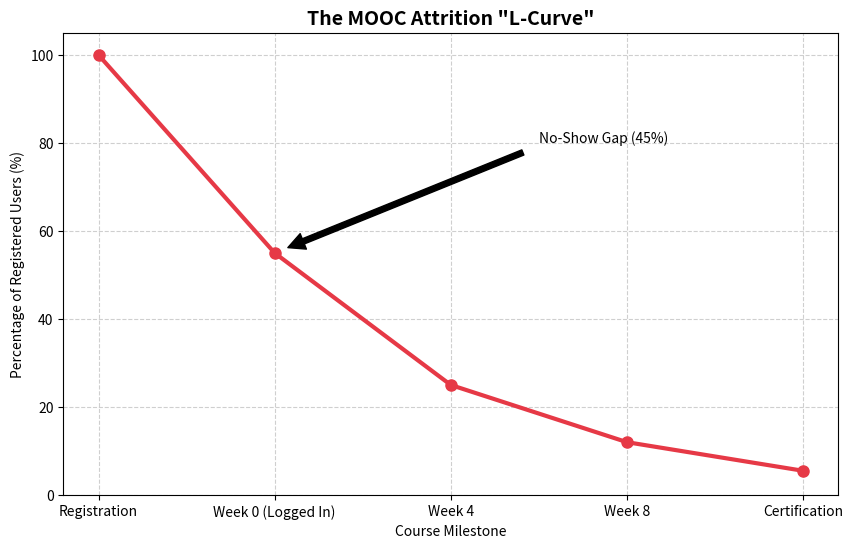
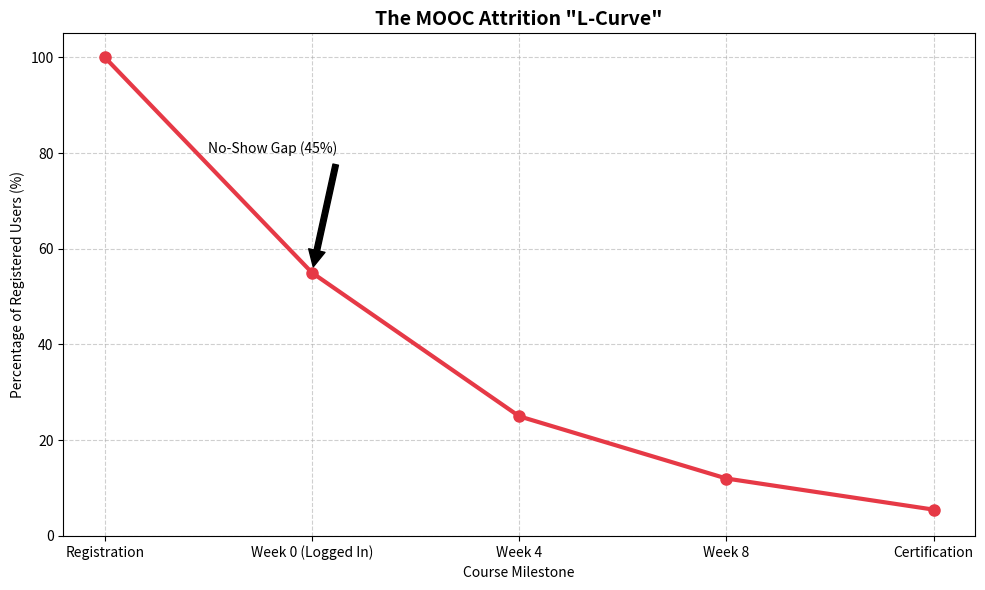
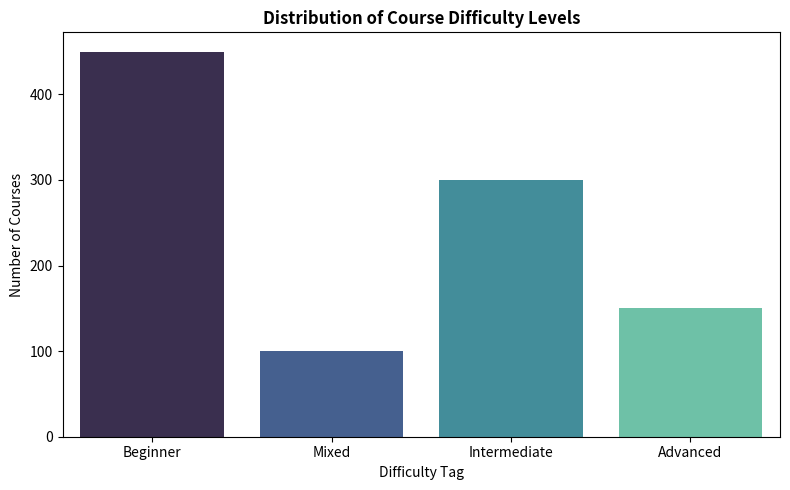
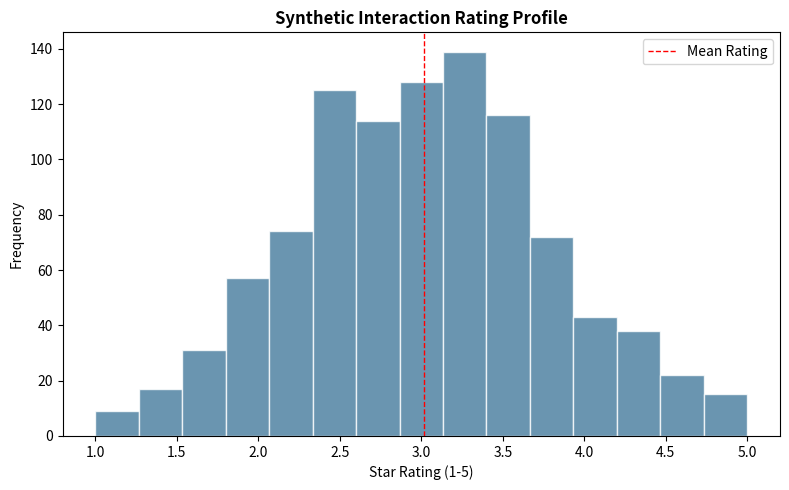
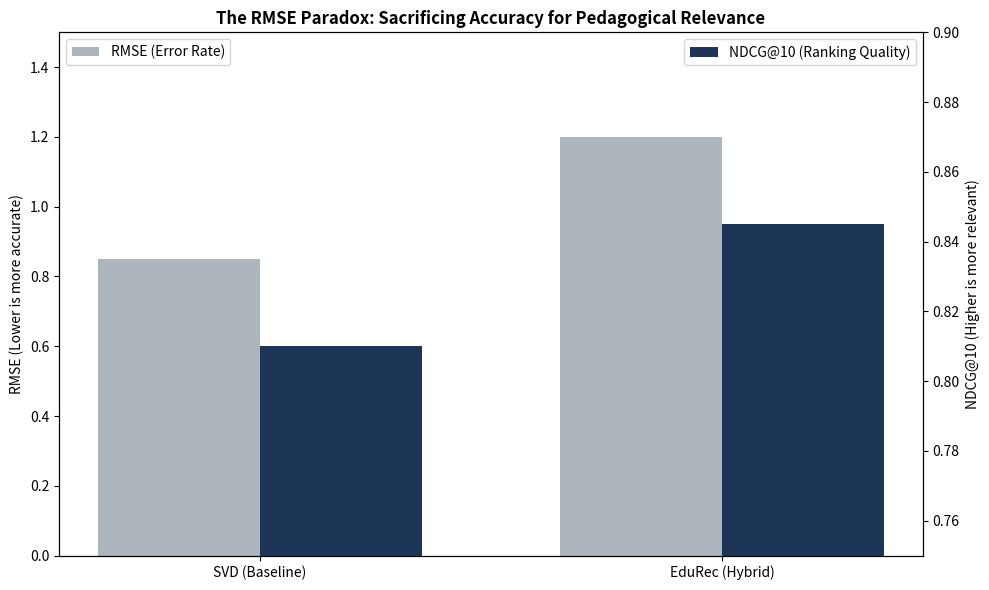
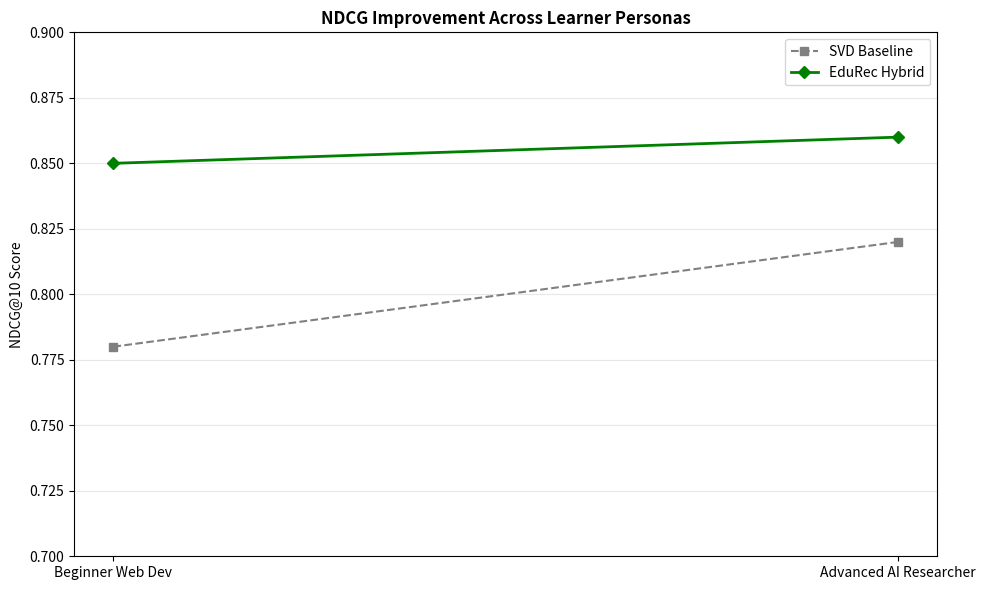

Source code (Python) for these figures, in order:
import matplotlib.pyplot as plt
import seaborn as sns
import numpy as np
import os

# Set headless backend
plt.switch_backend('Agg')

# Ensure output directory exists
os.makedirs('output', exist_ok=True)

# 1. The MOOC Attrition "L-Curve" (Figure 1)
stages = ['Registration', 'Week 0 (Logged In)', 'Week 4', 'Week 8', 'Certification']
percentages = [100.0, 55.0, 25.0, 12.0, 5.5]

plt.figure(figsize=(10, 6))
plt.plot(stages, percentages, marker='o', color='#e63946', linewidth=3, markersize=8)
plt.title('The MOOC Attrition "L-Curve"', fontsize=14, fontweight='bold')
plt.ylabel('Percentage of Registered Users (%)')
plt.xlabel('Course Milestone')
plt.ylim(0, 105)
plt.grid(True, linestyle='--', alpha=0.6)

plt.annotate('No-Show Gap (45%)', xy=(1, 55), xytext=(2.5, 80), # Adjusted xy indexing for string categorical vs numeric
             arrowprops=dict(facecolor='black', shrink=0.05), fontsize=10)
# Wait, xy=('Week 0 (Logged In)', 55) works in matplotlib 3+, but just in case, I'll use the user's string
plt.clf() # reset

plt.figure(figsize=(10, 6))
plt.plot(stages, percentages, marker='o', color='#e63946', linewidth=3, markersize=8)
plt.title('The MOOC Attrition "L-Curve"', fontsize=14, fontweight='bold')
plt.ylabel('Percentage of Registered Users (%)')
plt.xlabel('Course Milestone')
plt.ylim(0, 105)
plt.grid(True, linestyle='--', alpha=0.6)

plt.annotate('No-Show Gap (45%)', xy=('Week 0 (Logged In)', 55), xytext=(0.5, 80),
             arrowprops=dict(facecolor='black', shrink=0.05), fontsize=10)

plt.tight_layout()
plt.savefig('output/figure1_l_curve.png', dpi=300)
plt.close()

# 2. Course Difficulty Distribution
difficulties = ['Beginner', 'Mixed', 'Intermediate', 'Advanced']
counts = [450, 100, 300, 150] 

plt.figure(figsize=(8, 5))
sns.barplot(x=difficulties, y=counts, palette='mako')
plt.title('Distribution of Course Difficulty Levels', fontsize=12, fontweight='bold')
plt.ylabel('Number of Courses')
plt.xlabel('Difficulty Tag')
plt.tight_layout()
plt.savefig('output/figure2_difficulty_dist.png', dpi=300)
plt.close()

# 3. Synthetic Rating Distribution Profile (Gaussian)
np.random.seed(42)

ratings = np.random.normal(3.0, 0.8, 1000)
ratings = np.clip(ratings, 1, 5) 

plt.figure(figsize=(8, 5))
plt.hist(ratings, bins=15, color='#457b9d', edgecolor='white', alpha=0.8)
plt.title('Synthetic Interaction Rating Profile', fontsize=12, fontweight='bold')
plt.xlabel('Star Rating (1-5)')
plt.ylabel('Frequency')
plt.axvline(np.mean(ratings), color='red', linestyle='dashed', linewidth=1, label='Mean Rating')
plt.legend()
plt.tight_layout()
plt.savefig('output/figure3_rating_profile.png', dpi=300)
plt.close()

# 4. The RMSE Paradox: Sacrificing Accuracy for Pedagogical Relevance
models = ['SVD (Baseline)', 'EduRec (Hybrid)']
rmse_scores = [0.85, 1.20]   
ndcg_scores = [0.81, 0.845]  

x = np.arange(len(models))
width = 0.35

fig, ax1 = plt.subplots(figsize=(10, 6))

rects1 = ax1.bar(x - width/2, rmse_scores, width, label='RMSE (Error Rate)', color='#adb5bd')
ax1.set_ylabel('RMSE (Lower is more accurate)')
ax1.set_ylim(0, 1.5)

ax2 = ax1.twinx()
rects2 = ax2.bar(x + width/2, ndcg_scores, width, label='NDCG@10 (Ranking Quality)', color='#1d3557')
ax2.set_ylabel('NDCG@10 (Higher is more relevant)')
ax2.set_ylim(0.75, 0.90)

plt.title('The RMSE Paradox: Sacrificing Accuracy for Pedagogical Relevance', fontsize=12, fontweight='bold')
plt.xticks(x, models)

ax1.legend(loc='upper left')
ax2.legend(loc='upper right')

plt.tight_layout()
plt.savefig('output/figure4_evaluation_metrics.png', dpi=300)
plt.close()

# 5. Persona Performance Breakdown
personas = ['Beginner Web Dev', 'Advanced AI Researcher']
svd_performance = [0.78, 0.82]
hybrid_performance = [0.85, 0.86]

plt.figure(figsize=(10, 6))
plt.plot(personas, svd_performance, marker='s', label='SVD Baseline', color='gray', linestyle='--')
plt.plot(personas, hybrid_performance, marker='D', label='EduRec Hybrid', color='green', linewidth=2)

plt.title('NDCG Improvement Across Learner Personas', fontsize=12, fontweight='bold')
plt.ylabel('NDCG@10 Score')
plt.ylim(0.7, 0.9)
plt.legend()
plt.grid(axis='y', alpha=0.3)
plt.tight_layout()
plt.savefig('output/persona_performance.png', dpi=300)
plt.close()

print("All visualizations generated successfully.")
